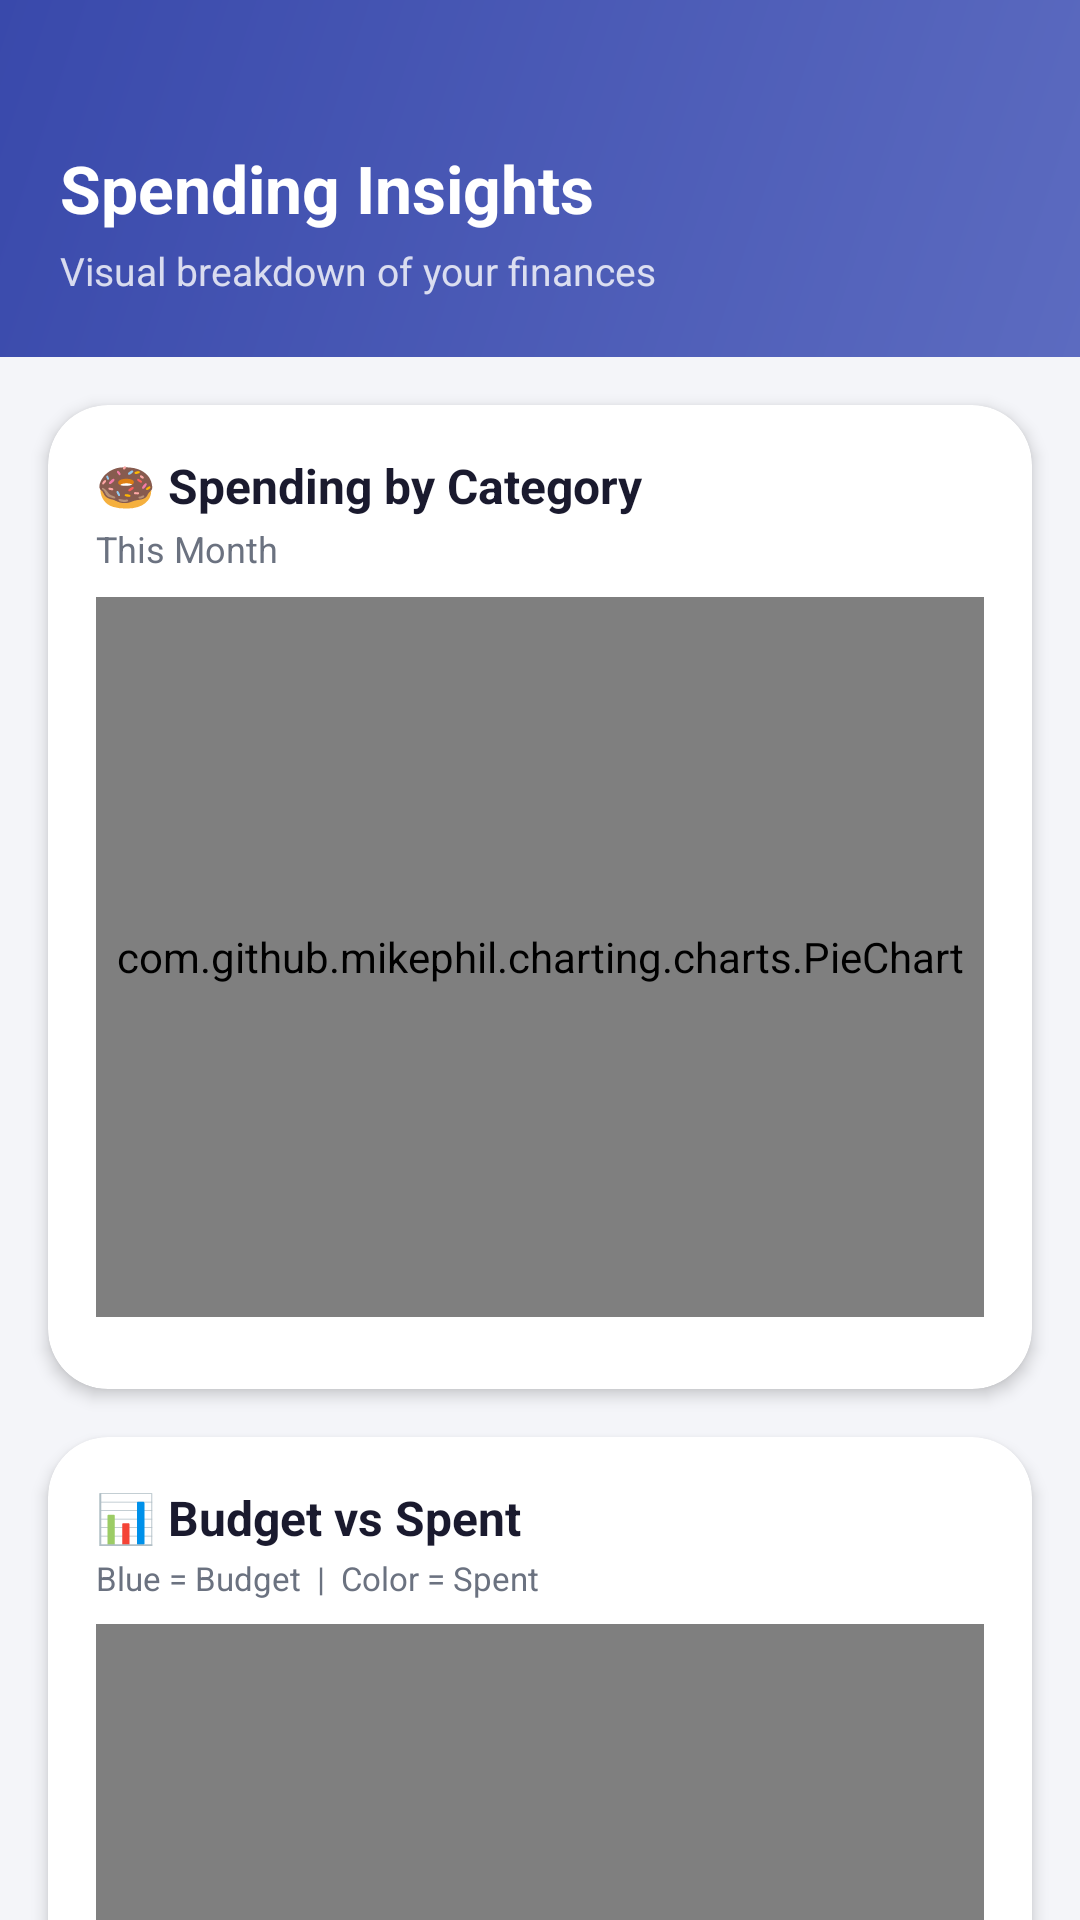

Reconstruct the res/layout file that produces this screen, plus the resources it refers to.
<!-- AndroidManifest.xml: application theme Theme.ExpenseTracker -->
<!-- res/layout/fragment_graphs.xml -->
<?xml version="1.0" encoding="utf-8"?>
<androidx.core.widget.NestedScrollView
    xmlns:android="http://schemas.android.com/apk/res/android"
    xmlns:app="http://schemas.android.com/apk/res-auto"
    android:layout_width="match_parent"
    android:layout_height="match_parent"
    android:background="@color/background">

    <LinearLayout
        android:layout_width="match_parent"
        android:layout_height="wrap_content"
        android:orientation="vertical">

        
        <LinearLayout
            android:layout_width="match_parent"
            android:layout_height="wrap_content"
            android:background="@drawable/bg_header_gradient"
            android:orientation="vertical"
            android:paddingStart="20dp"
            android:paddingEnd="20dp"
            android:paddingTop="48dp"
            android:paddingBottom="20dp">

            <TextView
                android:layout_width="wrap_content"
                android:layout_height="wrap_content"
                android:text="Spending Insights"
                android:textColor="@color/white"
                android:textSize="22sp"
                android:textStyle="bold"/>

            <TextView
                android:layout_width="wrap_content"
                android:layout_height="wrap_content"
                android:text="Visual breakdown of your finances"
                android:textColor="#CCFFFFFF"
                android:textSize="13sp"
                android:layout_marginTop="4dp"/>
        </LinearLayout>

        
        <androidx.cardview.widget.CardView
            android:layout_width="match_parent"
            android:layout_height="wrap_content"
            android:layout_margin="16dp"
            app:cardBackgroundColor="@color/surface"
            app:cardCornerRadius="20dp"
            app:cardElevation="3dp">

            <LinearLayout
                android:layout_width="match_parent"
                android:layout_height="wrap_content"
                android:orientation="vertical"
                android:padding="16dp">

                <TextView
                    android:layout_width="wrap_content"
                    android:layout_height="wrap_content"
                    android:text="🍩 Spending by Category"
                    android:textSize="16sp"
                    android:textStyle="bold"
                    android:textColor="@color/text_primary"/>

                <TextView
                    android:layout_width="wrap_content"
                    android:layout_height="wrap_content"
                    android:text="This Month"
                    android:textSize="12sp"
                    android:textColor="@color/text_secondary"
                    android:layout_marginTop="2dp"/>

                <TextView
                    android:id="@+id/tv_no_category_data"
                    android:layout_width="match_parent"
                    android:layout_height="160dp"
                    android:gravity="center"
                    android:text="No expense data yet"
                    android:textColor="@color/text_tertiary"
                    android:visibility="gone"/>

                <com.github.mikephil.charting.charts.PieChart
                    android:id="@+id/pie_chart"
                    android:layout_width="match_parent"
                    android:layout_height="240dp"
                    android:layout_marginTop="8dp"/>

                
                <LinearLayout
                    android:id="@+id/ll_category_legend"
                    android:layout_width="match_parent"
                    android:layout_height="wrap_content"
                    android:orientation="vertical"
                    android:layout_marginTop="8dp"/>

            </LinearLayout>
        </androidx.cardview.widget.CardView>

        
        <androidx.cardview.widget.CardView
            android:layout_width="match_parent"
            android:layout_height="wrap_content"
            android:layout_marginStart="16dp"
            android:layout_marginEnd="16dp"
            android:layout_marginBottom="16dp"
            app:cardBackgroundColor="@color/surface"
            app:cardCornerRadius="20dp"
            app:cardElevation="3dp">

            <LinearLayout
                android:layout_width="match_parent"
                android:layout_height="wrap_content"
                android:orientation="vertical"
                android:padding="16dp">

                <TextView
                    android:layout_width="wrap_content"
                    android:layout_height="wrap_content"
                    android:text="📊 Budget vs Spent"
                    android:textSize="16sp"
                    android:textStyle="bold"
                    android:textColor="@color/text_primary"/>

                <TextView
                    android:layout_width="wrap_content"
                    android:layout_height="wrap_content"
                    android:text="Blue = Budget  |  Color = Spent"
                    android:textSize="11sp"
                    android:textColor="@color/text_secondary"
                    android:layout_marginTop="2dp"/>

                <TextView
                    android:id="@+id/tv_no_budget_data"
                    android:layout_width="match_parent"
                    android:layout_height="160dp"
                    android:gravity="center"
                    android:text="Set budgets to see comparison"
                    android:textColor="@color/text_tertiary"
                    android:visibility="gone"/>

                <com.github.mikephil.charting.charts.BarChart
                    android:id="@+id/bar_chart_budget"
                    android:layout_width="match_parent"
                    android:layout_height="220dp"
                    android:layout_marginTop="8dp"/>

            </LinearLayout>
        </androidx.cardview.widget.CardView>

        
        <androidx.cardview.widget.CardView
            android:layout_width="match_parent"
            android:layout_height="wrap_content"
            android:layout_marginStart="16dp"
            android:layout_marginEnd="16dp"
            android:layout_marginBottom="24dp"
            app:cardBackgroundColor="@color/surface"
            app:cardCornerRadius="20dp"
            app:cardElevation="3dp">

            <LinearLayout
                android:layout_width="match_parent"
                android:layout_height="wrap_content"
                android:orientation="vertical"
                android:padding="16dp">

                <TextView
                    android:layout_width="wrap_content"
                    android:layout_height="wrap_content"
                    android:text="📈 Monthly Trend (6 months)"
                    android:textSize="16sp"
                    android:textStyle="bold"
                    android:textColor="@color/text_primary"/>

                <com.github.mikephil.charting.charts.LineChart
                    android:id="@+id/line_chart_trend"
                    android:layout_width="match_parent"
                    android:layout_height="220dp"
                    android:layout_marginTop="8dp"/>

            </LinearLayout>
        </androidx.cardview.widget.CardView>

        
        <View android:layout_width="match_parent" android:layout_height="80dp"/>

    </LinearLayout>
</androidx.core.widget.NestedScrollView>
<!-- resources referenced by this layout -->
<resources>
  <color name="background">#F4F5F9</color>
  <color name="surface">#FFFFFF</color>
  <color name="text_primary">#1A1A2E</color>
  <color name="text_secondary">#6B7280</color>
  <color name="text_tertiary">#9CA3AF</color>
  <color name="white">#FFFFFF</color>
  <!-- drawable bg_header_gradient (drawable) -->
  <?xml version="1.0" encoding="utf-8"?>
  <shape xmlns:android="http://schemas.android.com/apk/res/android"
      android:shape="rectangle">
      <gradient
          android:startColor="#5C6BC0"
          android:endColor="#3949AB"
          android:angle="135"
          android:type="linear"/>
  </shape>
  <style name="Theme.ExpenseTracker" parent="Theme.Material3.Light.NoActionBar">
          <item name="colorPrimary">@color/primary</item>
          <item name="colorPrimaryDark">@color/primary_dark</item>
          <item name="colorPrimaryVariant">@color/primary_light</item>
          <item name="colorSecondary">@color/secondary</item>
          <item name="colorSurface">@color/surface</item>
          <item name="android:colorBackground">@color/background</item>
          <item name="android:statusBarColor">@color/primary_dark</item>
          <item name="android:navigationBarColor">@color/surface</item>
          <item name="android:windowLightStatusBar">false</item>
          <item name="android:fontFamily">sans-serif</item>
      </style>
  <color name="primary">#5C6BC0</color>
  <color name="primary_dark">#3949AB</color>
  <color name="primary_light">#7986CB</color>
  <color name="secondary">#26C6DA</color>
</resources>
